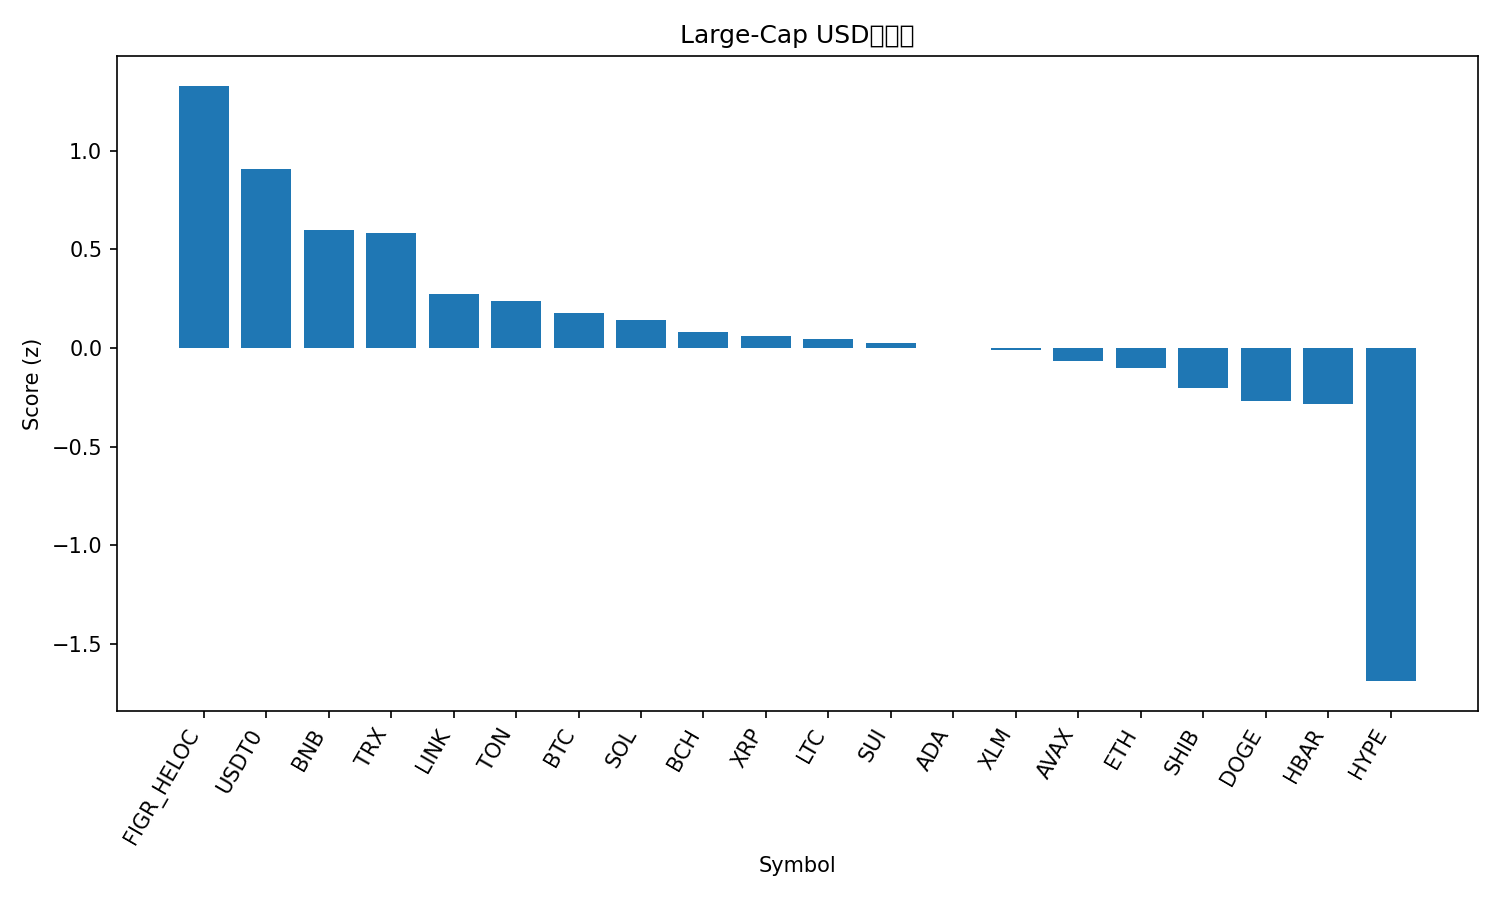

Values plotted in this chart, from the file beside it:
rank, name, symbol, price, pct_1h, pct_24h, pct_7d, pct_1h_vs_btc, pct_24h_vs_btc, pct_7d_vs_btc, market_cap_rank, market_cap, volume_usd, score
1, Figure Heloc, FIGR_HELOC, 1.016, 0.08027, 2.296, 1.073, 1.018, 4.7, 0.8731, 17, 13157592434, 19110174, 1.328
2, USDT0, USDT0, 1.0, -0.005663, 0.02307, 0.003164, 0.9318, 2.427, -0.1973, 33, 6861834760, 894955482, 0.9054
3, BNB, BNB, 1240, -0.1211, -4.761, 17.52, 0.8163, -2.357, 17.32, 4, 172054696909, 6995504732, 0.5974
4, TRON, TRX, 0.3349, -0.263, -0.9647, -2.056, 0.6745, 1.439, -2.256, 10, 31686553909, 893377986, 0.581
5, Chainlink, LINK, 21.53, 0.1002, -3.666, -3.522, 1.038, -1.261, -3.723, 16, 14561440148, 904912203, 0.2742
6, Toncoin, TON, 2.68, -0.3555, -2.481, -4.287, 0.5819, -0.07666, -4.488, 34, 6744255231, 155532039, 0.2396
7, Bitcoin, BTC, 120188, -0.9374, -2.404, 0.2004, 0.0, 0.0, 0.0, 1, 2391517033676, 69949831062, 0.1776
8, Solana, SOL, 218, -0.6319, -2.521, -3.785, 0.3056, -0.1169, -3.985, 6, 118863463726, 8622183360, 0.1392
9, Bitcoin Cash, BCH, 571.1, -1.038, -1.854, -2.882, -0.1006, 0.5502, -3.083, 22, 11381276793, 196617754, 0.07965
10, XRP, XRP, 2.79, -0.4113, -3.141, -6.358, 0.5261, -0.7374, -6.558, 5, 166773752756, 5337487837, 0.06163
11, Litecoin, LTC, 116.8, -1.524, -0.8922, -1.913, -0.5861, 1.512, -2.113, 27, 8895026874, 862218031, 0.047
12, Sui, SUI, 3.36, -0.234, -4.054, -5.14, 0.7035, -1.65, -5.34, 18, 12163947428, 1161264127, 0.02319
13, Cardano, ADA, 0.8008, -0.5085, -3.328, -5.896, 0.429, -0.9237, -6.097, 11, 29199398252, 1332675436, -0.003065
14, Stellar, XLM, 0.3734, -0.5446, -3.058, -7.098, 0.3929, -0.6536, -7.298, 19, 11927689432, 235615902, -0.01121
15, Avalanche, AVAX, 27.82, -0.6212, -3.166, -7.324, 0.3163, -0.7618, -7.524, 20, 11726798417, 676628120, -0.06722
16, Ethereum, ETH, 4300, -0.5353, -4.697, -3.027, 0.4021, -2.293, -3.227, 2, 517928731513, 43752930672, -0.1023
17, Shiba Inu, SHIB, 1.181e-05, -0.7302, -4.054, -5.505, 0.2072, -1.65, -5.706, 32, 6950720008, 177159782, -0.2047
18, Dogecoin, DOGE, 0.2435, -0.5173, -5.276, -4.36, 0.4201, -2.872, -4.56, 8, 36765711857, 3121604051, -0.2679
19, Hedera, HBAR, 0.2101, -0.7414, -4.31, -6.696, 0.196, -1.906, -6.897, 26, 8899848002, 336484971, -0.2825
20, Hyperliquid, HYPE, 42.51, -1.785, -9.166, -13.52, -0.8477, -6.762, -13.72, 21, 11530132701, 498549631, -1.689
21, Mantle, MNT, 2.33, -4.291, -9.094, 18.32, -3.354, -6.69, 18.12, 31, 7547612983, 738813772, -1.888
